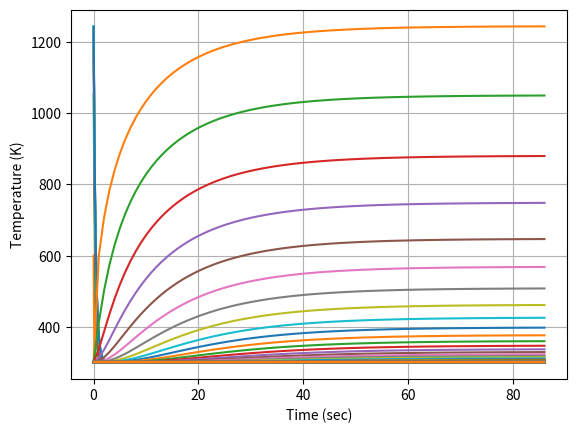

Generate this figure with matplotlib:
# -*- coding: utf-8 -*-

import numpy
import matplotlib.pyplot as plt
from math import fabs

def k(T_num):
    return a1 * (b1 + c1 * (T_num**m1))

def c(T_num):
    return a2 + b2 * T_num**m2 - c2/(T_num**2)

def alpha(x):
    return c_coef / (x - d)

def p(x):
    return 2/R * alpha(x)

def f(x):
    return 2*T0/R * alpha(x)


def An(T_num, h):
    k_minus = (k(T_num - tao) + k(T_num)) / 2
    return tao/h * k_minus

def Bn(T_num, Ai, Di, xi, h):
    return Ai + Di + c(T_num)*h + p(xi)*h*tao

def Dn(T_num, h):
    k_plus = (k(T_num + tao) + k(T_num)) / 2
    return tao/h * k_plus

def Fn(T_num, xi, h):
    return f(xi) * h * tao + c(T_num) * T_num * h


def getK0(T_start, h):
    k_plus = (k(T_start + tao) + k(T_start)) / 2
    c0_half = (c(T_start) + c(T_start + tao)) / 2
    pn_half = p(h/2)
    return h/8 * c0_half + h/4 * c(T_start) + tao/h * k_plus + tao*h/8 * pn_half + tao*h/4 * p(x0)

def getM0(T_start, h):
    k_plus = (k(T_start + tao) + k(T_start)) / 2
    c0_half = (c(T_start) + c(T_start + tao)) / 2
    pn_half = p(h/2)
    return h/8 * c0_half - tao/h * k_plus + tao * h/8 * pn_half

def getP0(T_start, h):
    c0_half = (c(T_start) + c(T_start + tao)) / 2
    return h/8 * c0_half * (T_old[0] + T_old[1]) + h/4 * c(T_start) * T_start \
        + F0 * tao \
        + tao * h/8 * (3 * f(x0) + f(h))

def getKN(T_end, h):
    k_minus = (k(T_end - tao) + k(T_end)) / 2
    cn_half = (c(T_end) + c(T_end - tao)) / 2
    pn_half = p(l - h/2)
    return h/4 * c(T_end) \
        + h/8 * cn_half \
        + tao*h/4 * p(l) \
        + tao*h/8 * pn_half \
        + tao * alphaN \
        + tao/h * k_minus

def getMN(T_end, h):
    k_minus = (k(T_end - tao) + k(T_end)) / 2
    cn_half = (c(T_end) + c(T_end - tao)) / 2
    pn_half = p(l - h/2)
    return h/8 * cn_half \
        + tao*h/8 * pn_half \
        - tao/h * k_minus

def getPN(T_end, h):
    cn_half = (c(T_end) + c(T_end - tao)) / 2
    fn_half = f(l - h / 2)
    return h/4 * c(T_end) * T_old[-1] \
        + alphaN * T0 * tao \
        + h/4 * tao * (f(l) + fn_half) \
        + h/8 * cn_half * (T_old[-1] + T_old[-2])

def progonka(A, B, C, D, K0, M0, P0, KN, MN, PN):
    xi = [0]
    eta = [0]
    xi.append(-M0 / K0)
    eta.append(P0 / K0)

    for i in range(1, len(A)):
        xi.append(C[i] / (B[i] - A[i] * xi[-1]))
        eta.append((D[i] + A[i] * eta[-1]) / (B[i] - A[i] * xi[-2]))

    y = [(PN - MN * eta[-1]) / (KN + MN * xi[-1])]
    for i in range(len(A) - 2, -1, -1):
        y.append(xi[i] * y[-1] + eta[i])

    y.reverse()

    return y


def do_plot(masx, masy, xlabel, ylabel):
    plt.plot(masx, masy)
    plt.xlabel(xlabel)
    plt.ylabel(ylabel)
    plt.grid(True)

def calc_changes(a, b):
    lb = len(b)
    la = len(a)

    if lb > la:
        a, b = b, a

    la = len(a)

    diff = []
    for i in range(la):
        if i < lb:
            diff.append(fabs(b[i] - a[i]))
        else:
            diff.append(a[i])
    
    return diff


if __name__ == "__main__":
    a1 = 0.0134
    b1 = 1
    c1 = 4.35 * 1e-4
    m1 = 1
    a2 = 2.049
    b2 = 0.563 * 1e-3
    c2 = 0.528 * 1e+5
    m2 = 1

    alpha0 = 0.05
    alphaN = 0.01

    l = 10
    T0 = 300
    R = 0.5
    F0 = 50

    x0 = 0
    h = 1e-2
    tao = 1

    d = alphaN * l / (alphaN - alpha0)
    c_coef = - alpha0 * d

    T = [T0 for x in numpy.arange(x0, l + h, h)]
    time = 0
    mas_x = [x for x in numpy.arange(x0, l + h, h)]
    mas_t = [0]
    do_plot(mas_x[1:], T[1:], 'Length (cm)', 'Temperature (K)')
    T_global = [T[:]]

    A = []
    D = []
    B = []
    F = []

    k_i = 0
    while True:
        T_old = T[:]
        A.clear()
        B.clear()
        D.clear()
        F.clear()
        i = 0
        for x in numpy.arange(x0, l + h, h):
            Ai = An(T_old[i], h)
            Di = Dn(T_old[i], h)
            Bi = Bn(T_old[i], Ai, Di, x, h)
            Fi = Fn(T_old[i], x, h)

            A.append(Ai)
            D.append(Di)
            B.append(Bi)
            F.append(Fi)
            i += 1

        K0 = getK0(T_old[0], h)
        M0 = getM0(T_old[0], h)
        P0 = getP0(T_old[0], h)

        KN = getKN(T_old[-1], h)
        MN = getMN(T_old[-1], h)
        PN = getPN(T_old[-1], h)

        T = progonka(A, B, D, F, K0, M0, P0, KN, MN, PN)
        T[0] = T[1]

        diff = calc_changes(T, T_old)
        maxDiff = max(diff)
        if fabs(maxDiff / T[diff.index(maxDiff)]) < 1e-4:
            T_global.append(T[:])
            time += tao
            mas_t.append(time)
            do_plot(mas_x[1:], T[1:], 'Length (cm)', 'Temperature (K)')
            break

        if k_i % 10 == 0:
            do_plot(mas_x[1:], T[1:], 'Length (cm)', 'Temperature (K)')

        T_global.append(T[:])
        time += tao
        mas_t.append(time)
        k_i += 1

    plt.show()


    matrix = []
    for i in range(len(T_global[0])):
        matrix.append([])

    for i in range(len(T_global)):
        for j in range(len(T_global[i])):
            matrix[j].append(T_global[i][j])

    for i in range(len(matrix)):
        if (i % 10 == 0):
            do_plot(mas_t, matrix[i], 'Time (sec)', 'Temperature (K)')
    plt.show()
